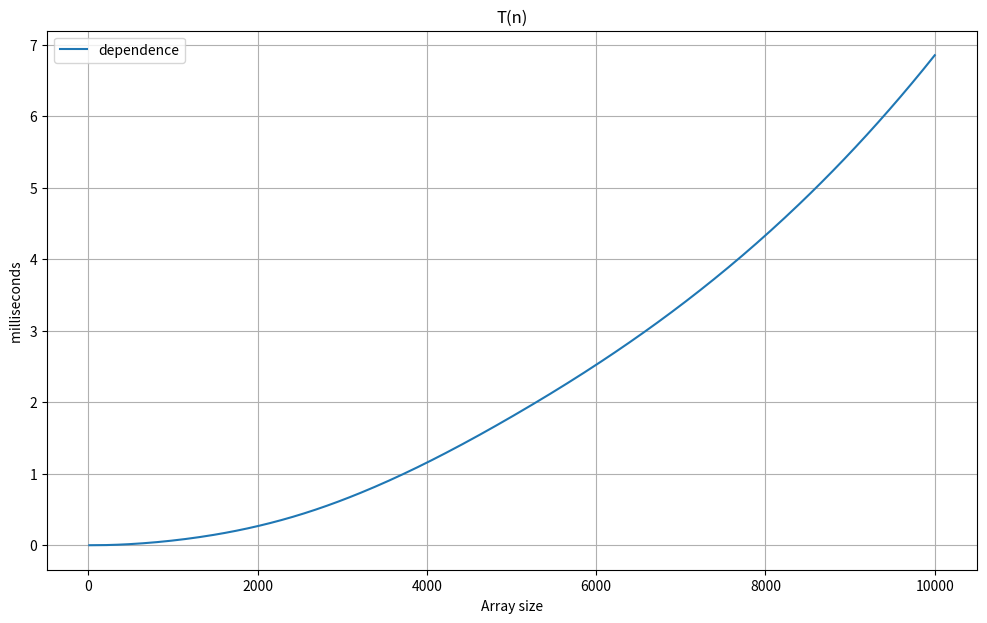

Write the Python code that produced this figure.
from sys import maxsize
import numpy as np
class Stack:  
    def __init__(self):
        self.stack = [] #1

    def isEmpty(self):
        #global nop
        #nop+=3
        return len(self.stack) == 0 #3

    def push(self, item):
        #global nop
        #nop+=2
        return self.stack.append(item) #2

    def pop(self):
        #global nop
        #nop+=9
        if self.isEmpty(): #4
            return str(-maxsize - 1)  #3
        return self.stack.pop() #2

    def peek(self):
        #global nop
        #nop+=9
        if self.isEmpty(): #4
            return self.stack #1
        return self.stack[len(self.stack) - 1] #4

    def sort(self):
        #global nop
        #nop+=7
        if self.isEmpty() != True: #4
            x = self.stack.pop() #2
            self.sort()
            self.insert(self.stack, x) #n + n + 6
        return self.stack #1

    def insert(self, stack, x):
        #global nop
        if len(stack) > 0: # 2
            #nop+=6
            y = self.stack[-1] #2
            if x < y: #1
                self.stack.pop() #1
                self.insert(self.stack, x)
                self.push(y) #2
            else:
                self.push(x) #2

        else:
            #nop+=1
            self.stack.append(x) #1

stack = Stack()
d = np.random.randint(0, 100, size=25)

for i in list(d):
    stack.push(i)

print(stack.stack)
print("===")
print(stack.sort())

import matplotlib.pyplot as plt
import time
import numpy as np
import time
import sys
from scipy.interpolate import interp1d
sys.setrecursionlimit(20000)
from scipy.interpolate import make_interp_spline, BSpline

n = [10,50,100,500,1000,2500,5000,7000,10000]
def filler(count):
    d = np.random.randint(0, 100, size=count)
    s = Stack()
    for i in d:
        s.push(i)
    return s

timey = []
nop_arr = []
for i in n:
    x = filler(i)
    st = time.monotonic()
    x.sort()
    timey.append((time.monotonic() - st))
plt.figure(figsize=(12, 7))

n = np.array(n)
timey = np.array(timey)


xnew = np.linspace(n.min(), n.max(), 300) 
spl = make_interp_spline(n, timey, k=3)  # type: BSpline
power_smooth = spl(xnew)
plt.grid(True)
plt.plot(xnew, power_smooth, label="dependence")
plt.title("Т(n)")
plt.xlabel("Array size")
plt.ylabel("milliseconds ")
plt.legend()
plt.show()

for i in range(len(n)):
  print(n[i],timey[i])


